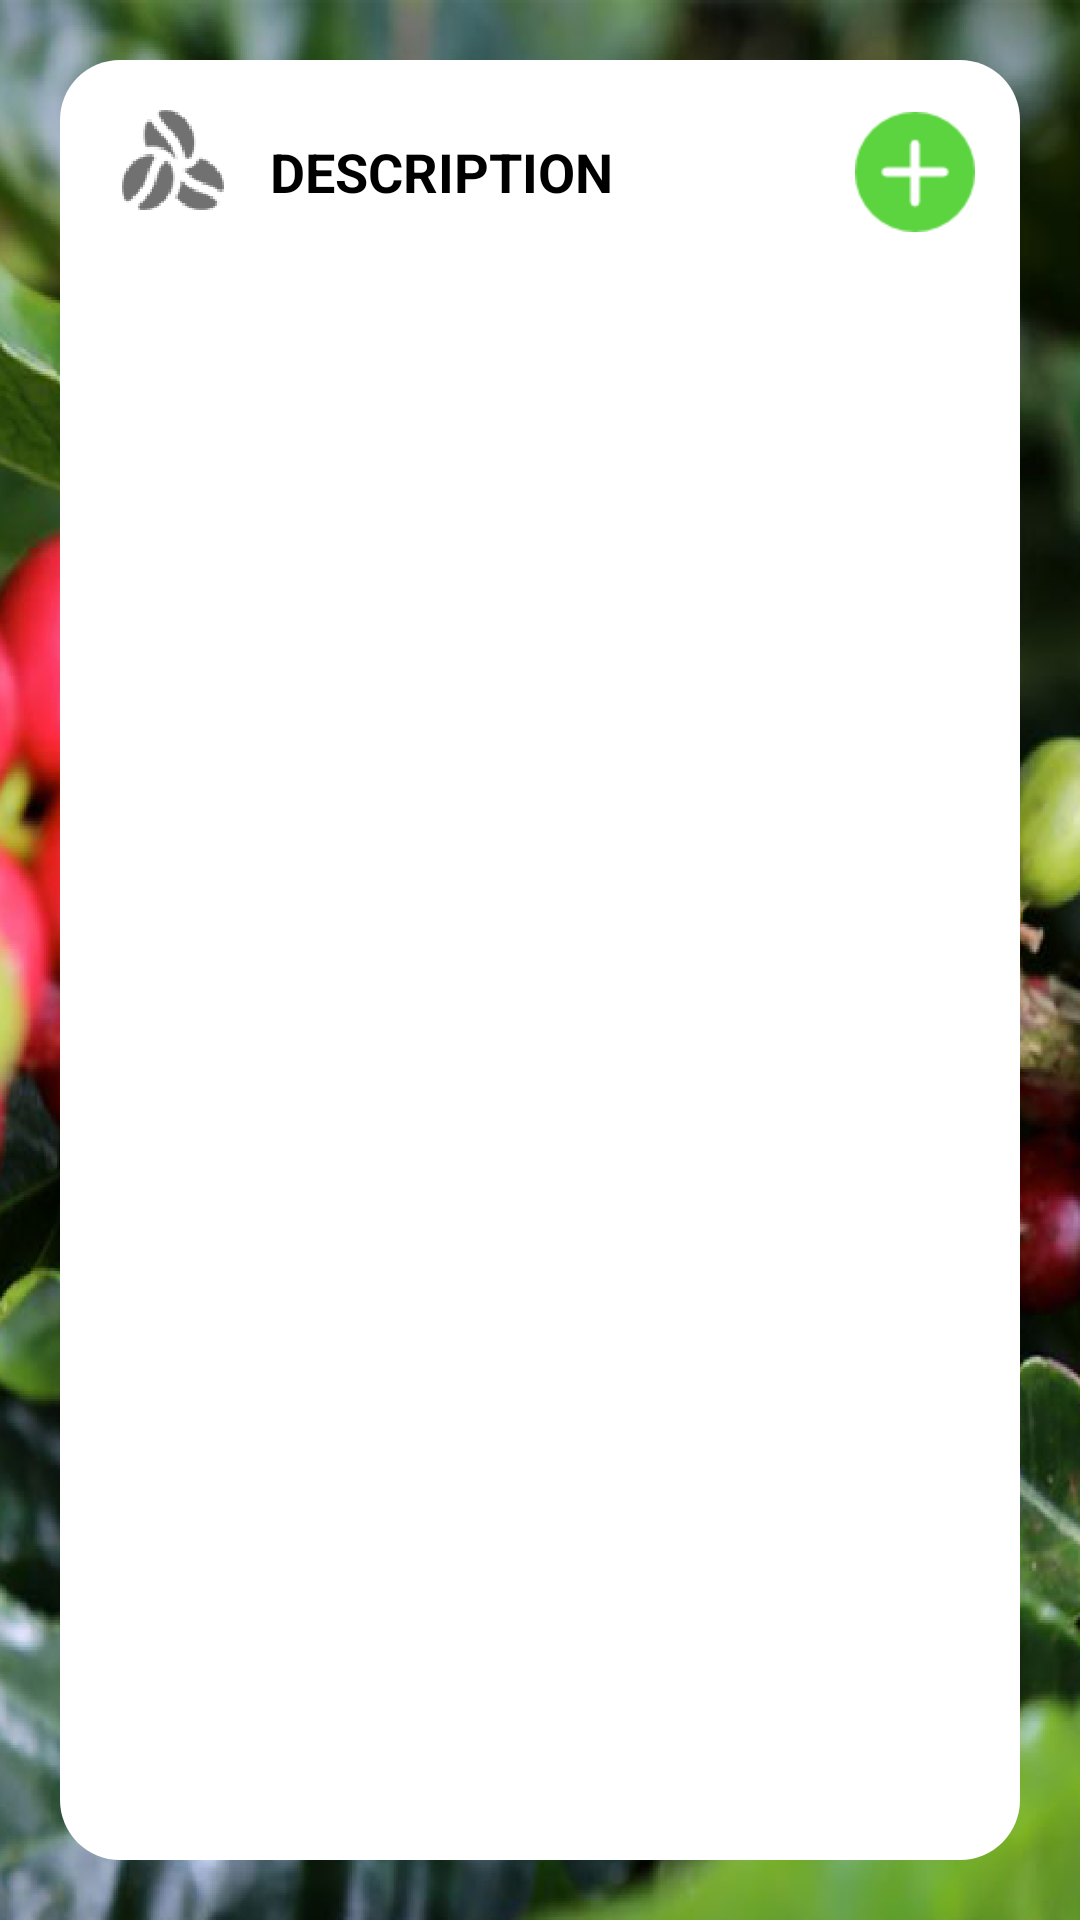

This screen was rendered from an Android layout file. Write that file and the resources it references.
<!-- AndroidManifest.xml: application theme AppTheme -->
<!-- res/layout/fragment_puchases_list.xml -->
<?xml version="1.0" encoding="utf-8"?>
<FrameLayout xmlns:android="http://schemas.android.com/apk/res/android"
    android:layout_width="match_parent"
    android:layout_height="match_parent"
    android:gravity="center_horizontal"
    android:background="@mipmap/background"
    android:padding="@dimen/padding_main_layout"
    android:orientation="vertical">

    <LinearLayout
        android:id="@+id/linear_layout"
        android:layout_width="match_parent"
        android:layout_height="match_parent"
        android:background="@drawable/background_rounded"
        android:orientation="vertical"
        android:paddingBottom="@dimen/padding_main_linear_layout"
        android:paddingTop="@dimen/padding_main_linear_layout">

        <include layout="@layout/custom_header_w_add_action" />

        <android.support.v7.widget.RecyclerView
            android:id="@+id/purchases_list_recyclerview"
            android:layout_width="match_parent"
            android:layout_height="match_parent" />

    </LinearLayout>

    <ProgressBar
        android:id="@+id/progress_bar"
        style="?android:attr/progressBarStyleLarge"
        android:indeterminateTint="@color/colorPrimary"
        android:layout_gravity="center"
        android:visibility="invisible"
        android:layout_width="match_parent"
        android:layout_height="match_parent"
        android:focusable="true"
        android:clickable="true"
        />

</FrameLayout>
<!-- res/layout/custom_header_w_add_action.xml (included above) -->
<?xml version="1.0" encoding="utf-8"?>
<LinearLayout xmlns:android="http://schemas.android.com/apk/res/android"
    xmlns:app="http://schemas.android.com/apk/res-auto"
    android:orientation="horizontal"
    android:layout_width="match_parent"
    android:layout_height="wrap_content"
    android:paddingRight="@dimen/padding_main_linear_layout"
    android:paddingLeft="@dimen/padding_main_linear_layout"
    android:layout_marginBottom="@dimen/margin_between_header_and_list">


        <ImageView
            android:layout_width="@dimen/width_header_image"
            android:layout_height="@dimen/height_header_image"
            android:layout_marginRight="@dimen/margin_left_and_right_header_image"
            android:visibility="visible"
            android:background="@null"
            android:id="@+id/custom_header_w_add_action_image"
            android:scaleType="center"
            app:srcCompat="@mipmap/coffee_beans" />

        <TextView
            android:id="@+id/custom_header_w_add_action_title_text_view"
            android:layout_width="match_parent"
            android:layout_height="@dimen/height_header_description"
            android:layout_weight="5"
            android:textColor="@color/colorTextTitle"
            android:textStyle="bold"
            android:text="DESCRIPTION"
            style="?android:attr/textAppearanceMedium"
            android:layout_gravity="center_vertical"
            android:gravity="center_vertical"/>

        <ImageButton
            android:id="@+id/custom_header_w_add_action_button"
            android:layout_width="@dimen/width_header_button"
            android:layout_height="@dimen/width_header_button"
            android:background="@null"
            android:src="@mipmap/plus"
            android:scaleType="fitCenter"
            android:layout_gravity="center_vertical"/>

</LinearLayout>
<!-- resources referenced by this layout -->
<resources>
  <color name="colorPrimary">@color/colorPrimaryDark</color>#3F51B5
  <color name="colorTextTitle">@color/colorPrimaryDark</color>
  <dimen name="height_header_description">30dp</dimen>
  <dimen name="height_header_image">45dp</dimen>
  <dimen name="margin_between_header_and_list">15dp</dimen>
  <dimen name="margin_left_and_right_header_image">10dp</dimen>
  <dimen name="padding_main_layout">20dp</dimen>
  <dimen name="padding_main_linear_layout">15dp</dimen>
  <dimen name="width_header_button">40dp</dimen>
  <dimen name="width_header_image">45dp</dimen>
  <!-- drawable background_rounded (drawable) -->
  <?xml version="1.0" encoding="utf-8"?>
  <shape xmlns:android="http://schemas.android.com/apk/res/android"
      android:shape="rectangle">
      <corners android:radius="20dp" />
      <solid android:color="@color/colorBackground"></solid>
  </shape>
  <!-- mipmap background: png bitmap (mipmap-mdpi, 790308 bytes) -->
  <!-- mipmap coffee_beans: png bitmap (mipmap-hdpi, 4128 bytes) -->
  <!-- mipmap plus: png bitmap (mipmap-hdpi, 943 bytes) -->
  <style name="AppTheme" parent="Theme.AppCompat.Light.DarkActionBar">
          
          <item name="colorPrimary">@color/colorPrimary</item>
          <item name="colorPrimaryDark">@color/colorPrimaryDark</item>
          <item name="colorAccent">#77c820</item>
          <item name="android:textColorSecondary">@color/colorSecondaryText</item>
          @color/colorSecondaryText
      </style>
  <color name="colorPrimaryDark">#000</color>
  <color name="colorBackground">#fff</color>
  <color name="colorSecondaryText">#9d9d9d</color>
</resources>
